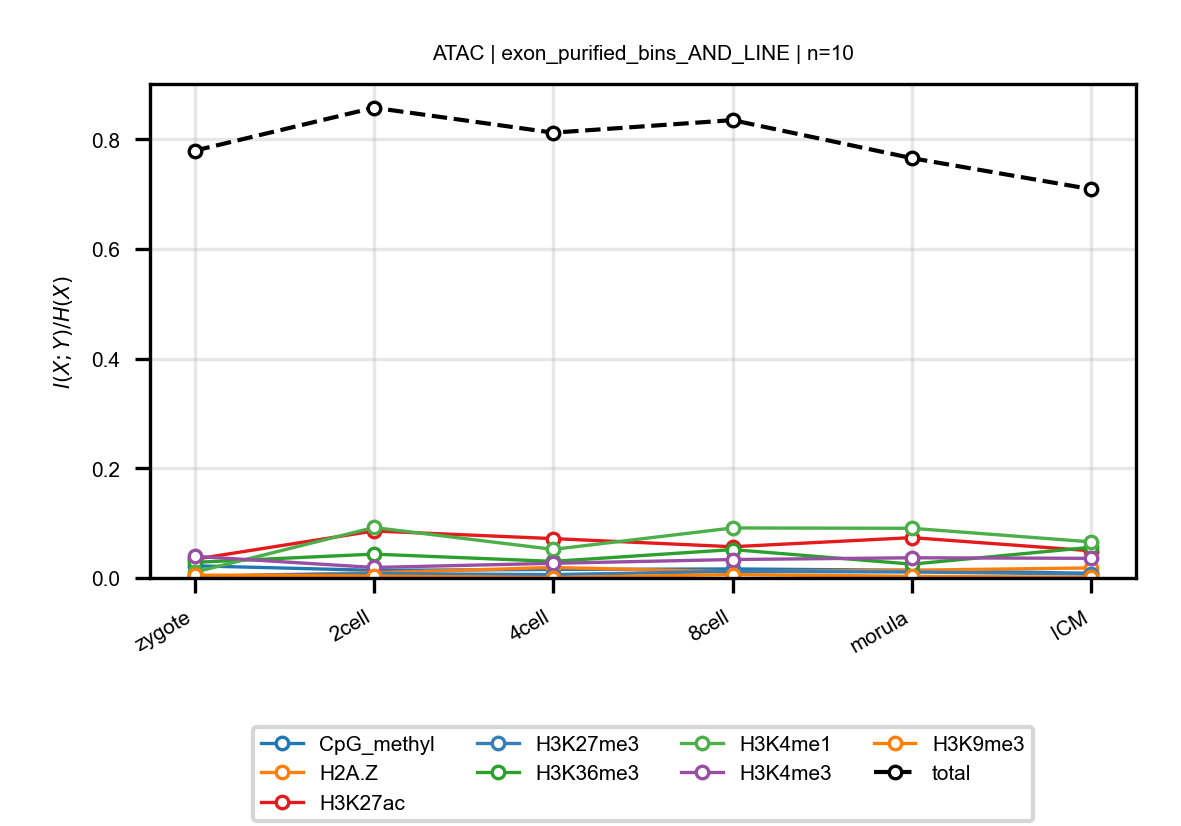

Data behind this chart, as committed beside it:
anchor, target, n_bins, stage, block, normalized_mi
ATAC, CpG_methyl, 10, zygote, exon_purified_bins_AND_LINE, 0.02221
ATAC, CpG_methyl, 10, 2cell, exon_purified_bins_AND_LINE, 0.01391
ATAC, CpG_methyl, 10, 4cell, exon_purified_bins_AND_LINE, 0.0155
ATAC, CpG_methyl, 10, 8cell, exon_purified_bins_AND_LINE, 0.01645
ATAC, CpG_methyl, 10, morula, exon_purified_bins_AND_LINE, 0.01403
ATAC, CpG_methyl, 10, ICM, exon_purified_bins_AND_LINE, 0.008441
ATAC, H2A.Z, 10, zygote, exon_purified_bins_AND_LINE, 0.003266
ATAC, H2A.Z, 10, 2cell, exon_purified_bins_AND_LINE, 0.009375
ATAC, H2A.Z, 10, 4cell, exon_purified_bins_AND_LINE, 0.0192
ATAC, H2A.Z, 10, 8cell, exon_purified_bins_AND_LINE, 0.01116
ATAC, H2A.Z, 10, morula, exon_purified_bins_AND_LINE, 0.01418
ATAC, H2A.Z, 10, ICM, exon_purified_bins_AND_LINE, 0.01835
ATAC, H3K27ac, 10, zygote, exon_purified_bins_AND_LINE, 0.03408
ATAC, H3K27ac, 10, 2cell, exon_purified_bins_AND_LINE, 0.08571
ATAC, H3K27ac, 10, 4cell, exon_purified_bins_AND_LINE, 0.07179
ATAC, H3K27ac, 10, 8cell, exon_purified_bins_AND_LINE, 0.05697
ATAC, H3K27ac, 10, morula, exon_purified_bins_AND_LINE, 0.07359
ATAC, H3K27ac, 10, ICM, exon_purified_bins_AND_LINE, 0.04953
ATAC, H3K27me3, 10, zygote, exon_purified_bins_AND_LINE, 0.003038
ATAC, H3K27me3, 10, 2cell, exon_purified_bins_AND_LINE, 0.007912
ATAC, H3K27me3, 10, 4cell, exon_purified_bins_AND_LINE, 0.006233
ATAC, H3K27me3, 10, 8cell, exon_purified_bins_AND_LINE, 0.01199
ATAC, H3K27me3, 10, morula, exon_purified_bins_AND_LINE, 0.01086
ATAC, H3K27me3, 10, ICM, exon_purified_bins_AND_LINE, 0.007114
ATAC, H3K36me3, 10, zygote, exon_purified_bins_AND_LINE, 0.02848
ATAC, H3K36me3, 10, 2cell, exon_purified_bins_AND_LINE, 0.04349
ATAC, H3K36me3, 10, 4cell, exon_purified_bins_AND_LINE, 0.03027
ATAC, H3K36me3, 10, 8cell, exon_purified_bins_AND_LINE, 0.05175
ATAC, H3K36me3, 10, morula, exon_purified_bins_AND_LINE, 0.02521
ATAC, H3K36me3, 10, ICM, exon_purified_bins_AND_LINE, 0.05596
ATAC, H3K4me1, 10, zygote, exon_purified_bins_AND_LINE, 0.01047
ATAC, H3K4me1, 10, 2cell, exon_purified_bins_AND_LINE, 0.09205
ATAC, H3K4me1, 10, 4cell, exon_purified_bins_AND_LINE, 0.05212
ATAC, H3K4me1, 10, 8cell, exon_purified_bins_AND_LINE, 0.09123
ATAC, H3K4me1, 10, morula, exon_purified_bins_AND_LINE, 0.09058
ATAC, H3K4me1, 10, ICM, exon_purified_bins_AND_LINE, 0.06582
ATAC, H3K4me3, 10, zygote, exon_purified_bins_AND_LINE, 0.03953
ATAC, H3K4me3, 10, 2cell, exon_purified_bins_AND_LINE, 0.0191
ATAC, H3K4me3, 10, 4cell, exon_purified_bins_AND_LINE, 0.02677
ATAC, H3K4me3, 10, 8cell, exon_purified_bins_AND_LINE, 0.03364
ATAC, H3K4me3, 10, morula, exon_purified_bins_AND_LINE, 0.03681
ATAC, H3K4me3, 10, ICM, exon_purified_bins_AND_LINE, 0.03581
ATAC, H3K9me3, 10, zygote, exon_purified_bins_AND_LINE, 0.005221
ATAC, H3K9me3, 10, 2cell, exon_purified_bins_AND_LINE, 0.003414
ATAC, H3K9me3, 10, 4cell, exon_purified_bins_AND_LINE, 0.0007714
ATAC, H3K9me3, 10, 8cell, exon_purified_bins_AND_LINE, 0.006145
ATAC, H3K9me3, 10, morula, exon_purified_bins_AND_LINE, 0.002974
ATAC, H3K9me3, 10, ICM, exon_purified_bins_AND_LINE, 0.001187
ATAC, total, 10, zygote, exon_purified_bins_AND_LINE, 0.7793
ATAC, total, 10, 2cell, exon_purified_bins_AND_LINE, 0.8576
ATAC, total, 10, 4cell, exon_purified_bins_AND_LINE, 0.8121
ATAC, total, 10, 8cell, exon_purified_bins_AND_LINE, 0.835
ATAC, total, 10, morula, exon_purified_bins_AND_LINE, 0.7656
ATAC, total, 10, ICM, exon_purified_bins_AND_LINE, 0.709
